The GitHub repository drithh/skin-cancer-classification contains a labelled image folder "preprocessed" with 2 categories: benign, malignant. Examples follow, each with its label.

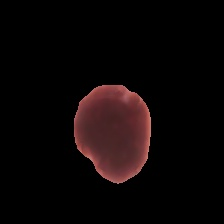
Label: benign

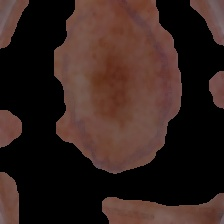
Label: malignant

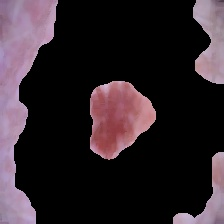
Label: benign

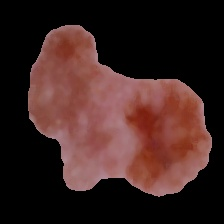
Label: malignant

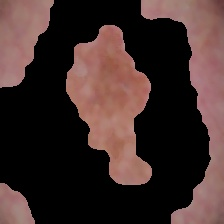
Label: malignant

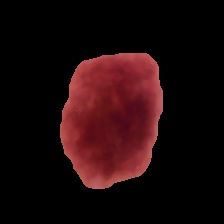
Label: benign
